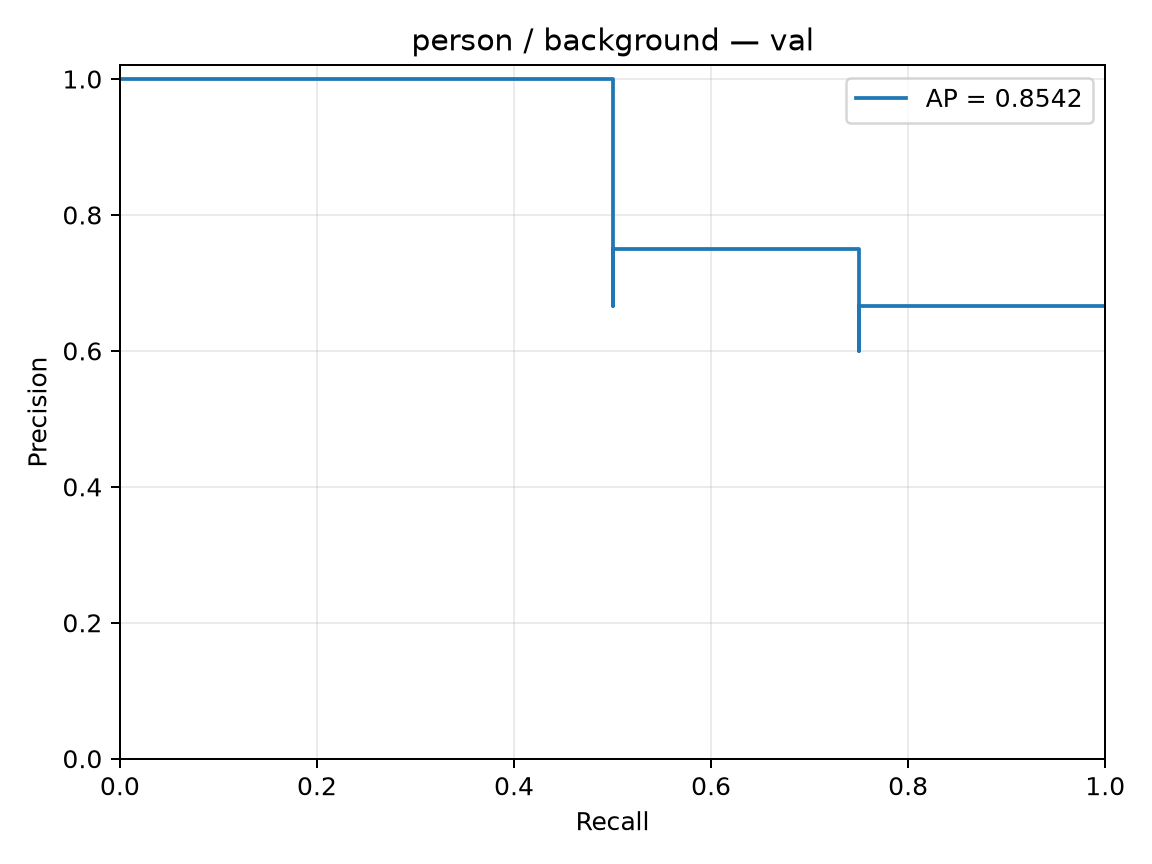

Values plotted in this chart, from the file beside it:
precision, recall, threshold
0.6667, 1.0, 0.2429
0.6, 0.75, 0.326
0.75, 0.75, 0.3365
0.6667, 0.5, 0.3458
1.0, 0.5, 0.3506
1.0, 0.25, 0.3614
1.0, 0.0, 
